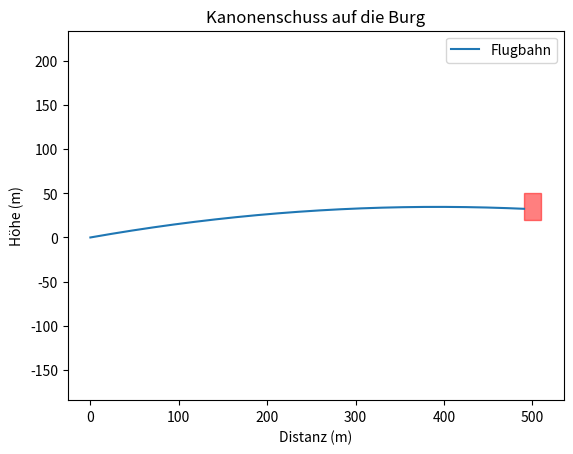

Source code (Python):
import numpy as np
import matplotlib.pyplot as plt

g = 9.81


def projectile_motion(initial_velocity, theta, castle_distance=500, castle_height=50):
    angle_radians = np.radians(theta)

    initial_velocity_x = initial_velocity * np.cos(angle_radians)
    initial_velocity_y = initial_velocity * np.sin(angle_radians)

    time_to_peak = initial_velocity_y / g
    total_flight_time = 2 * time_to_peak

    time_intervals = np.linspace(0, total_flight_time, num=500)

    x_positions = initial_velocity_x * time_intervals
    y_positions = initial_velocity_y * time_intervals - 0.5 * g * time_intervals ** 2

    hit = False
    for i in range(len(x_positions)):
        if castle_distance - 10 <= x_positions[i] <= castle_distance + 10 and castle_height - 30 <= y_positions[i] <= castle_height:
            hit = True
            x_positions = x_positions[:i + 1]
            y_positions = y_positions[:i + 1]
            break

    fig, ax = plt.subplots()
    ax.set_xlim(0, max(castle_distance + 50, max(x_positions)))
    ax.set_ylim(0, max(castle_height + 20, max(y_positions)))

    color = 'red' if hit else 'black'
    ax.add_patch(plt.Rectangle((castle_distance - 10, castle_height - 30), 20, 30, color=color, alpha=0.5))

    ax.plot(x_positions, y_positions, label="Flugbahn")
    ax.set_xlabel("Distanz (m)")
    ax.set_ylabel("Höhe (m)")
    ax.set_title("Kanonenschuss auf die Burg")
    ax.legend()
    plt.axis("equal")

    plt.show()


projectile_motion(initial_velocity=150, theta=10)
